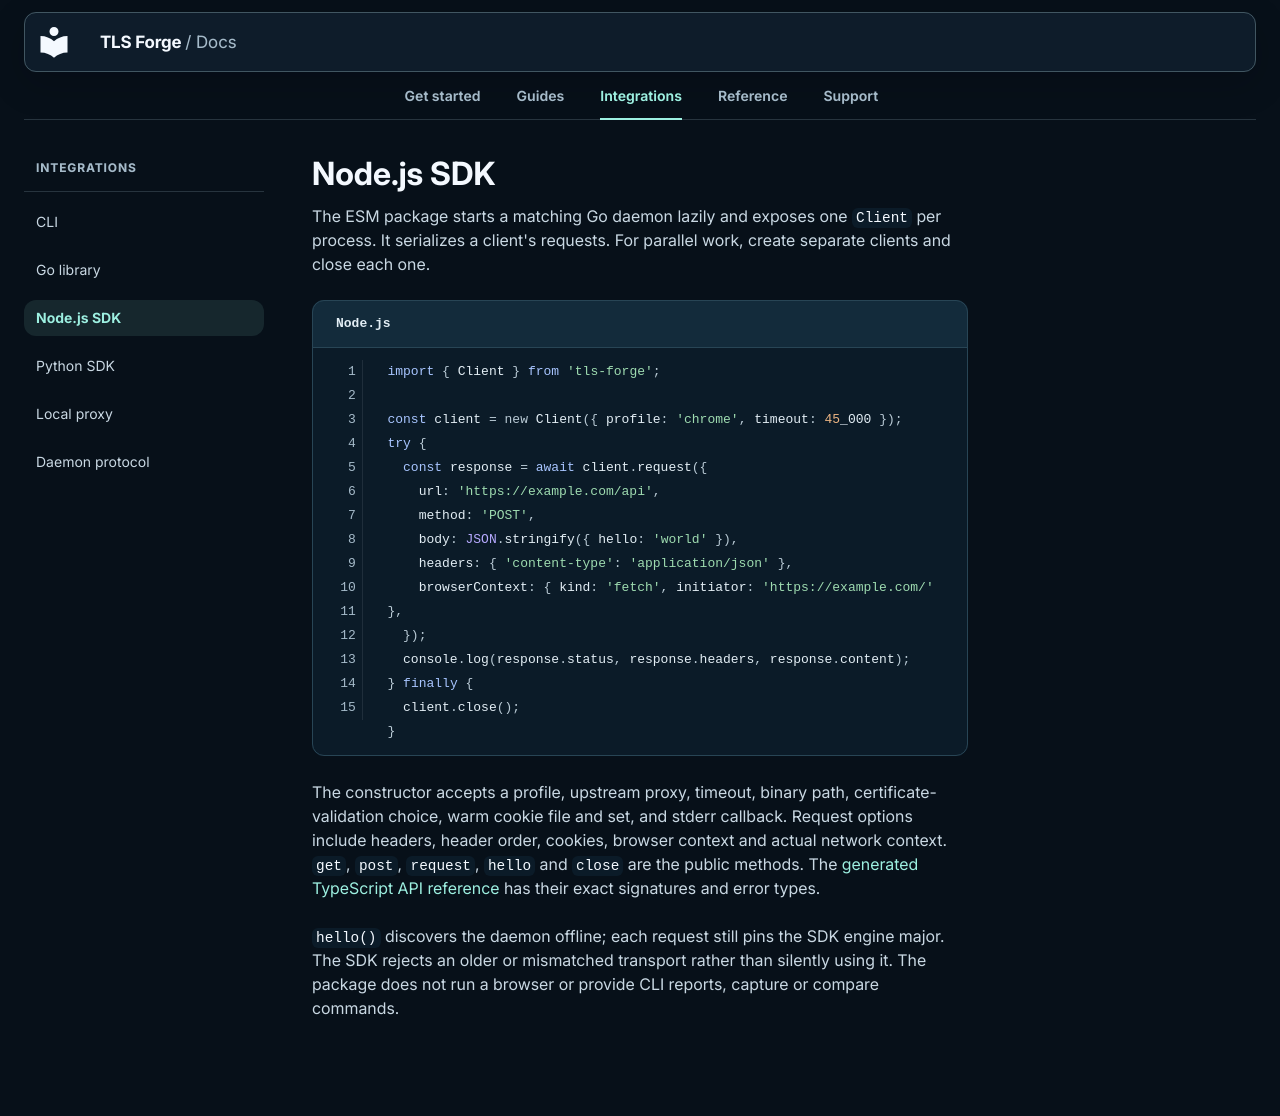

repository: Sec-CH-Lemon/tls-forge · page: integrations/node/index.html · generator: mkdocs

# Node.js SDK

The ESM package starts a matching Go daemon lazily and exposes one `Client` per process. It serializes a client's requests. For parallel work, create separate clients and close each one.

```js title="Node.js"
import { Client } from 'tls-forge';

const client = new Client({ profile: 'chrome', timeout: 45_000 });
try {
  const response = await client.request({
    url: 'https://example.com/api',
    method: 'POST',
    body: JSON.stringify({ hello: 'world' }),
    headers: { 'content-type': 'application/json' },
    browserContext: { kind: 'fetch', initiator: 'https://example.com/' },
  });
  console.log(response.status, response.headers, response.content);
} finally {
  client.close();
}
```

The constructor accepts a profile, upstream proxy, timeout, binary path, certificate-validation choice, warm cookie file and set, and stderr callback. Request options include headers, header order, cookies, browser context and actual network context. `get`, `post`, `request`, `hello` and `close` are the public methods. The [generated TypeScript API reference](../reference/node-api.md) has their exact signatures and error types.

`hello()` discovers the daemon offline; each request still pins the SDK engine major. The SDK rejects an older or mismatched transport rather than silently using it. The package does not run a browser or provide CLI reports, capture or compare commands.
